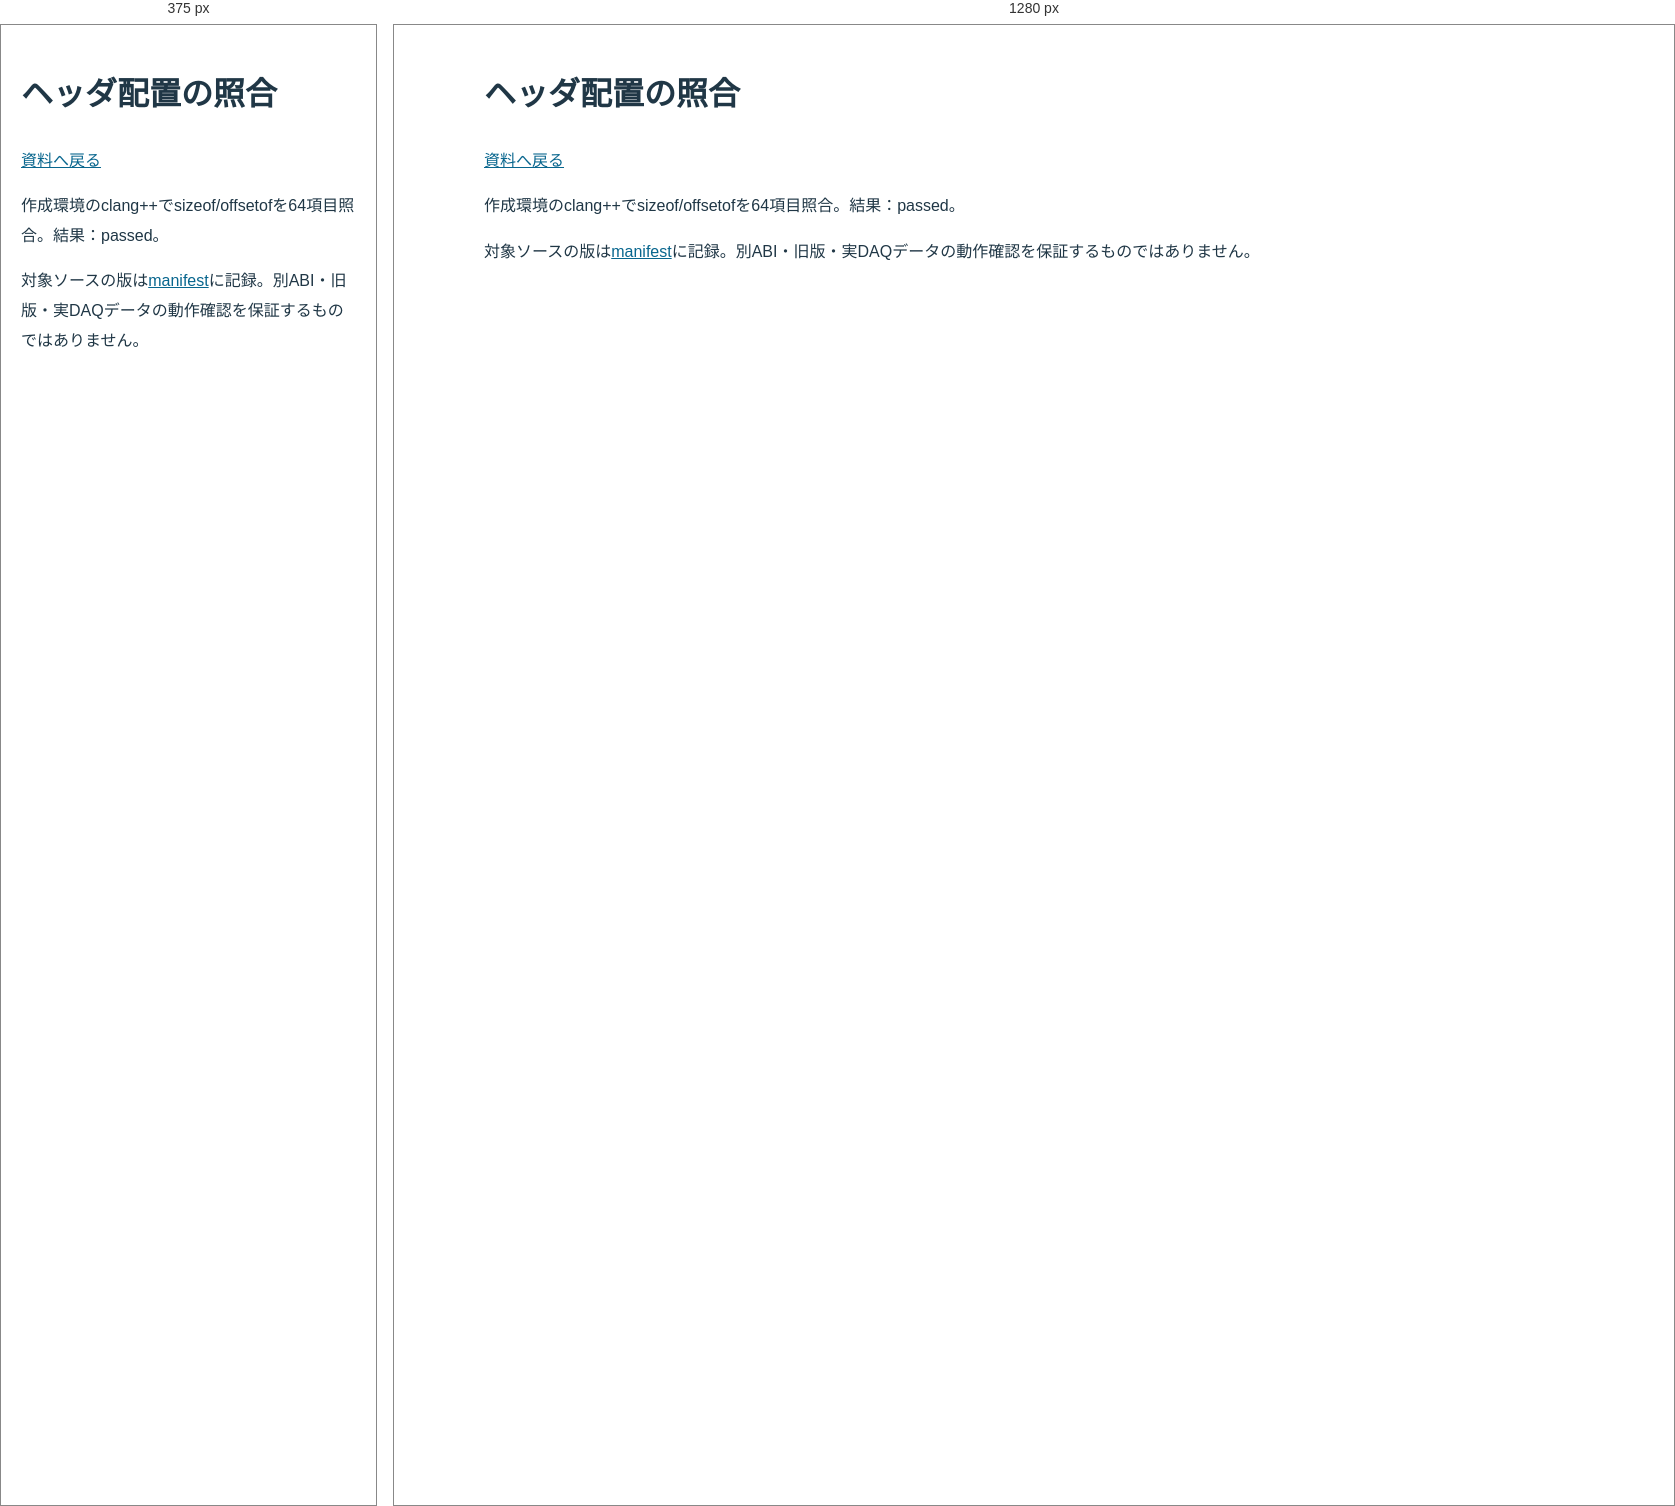
Rendered at 375 px and 1280 px, left to right.

<!-- file: validation.html -->
<!doctype html><html lang="ja"><head><meta charset="utf-8"><meta name="viewport" content="width=device-width,initial-scale=1"><title>ヘッダ配置の照合</title><link rel="stylesheet" href="article.css"><style>body{max-width:1100px;margin:40px auto;padding:0 20px;font:16px/1.85 -apple-system,BlinkMacSystemFont,"Hiragino Sans",sans-serif}</style></head><body><main class="nestdaq-format"><h1>ヘッダ配置の照合</h1><p><a href="index.html#headers">資料へ戻る</a></p><p>作成環境のclang++でsizeof/offsetofを64項目照合。結果：passed。</p><p>対象ソースの版は<a href="source-manifest.json">manifest</a>に記録。別ABI・旧版・実DAQデータの動作確認を保証するものではありません。</p></main></body></html>

/* @media block from article.css */
@media(max-width:760px){.nestdaq-format .filter-comparison{display:block}.nestdaq-format table{display:block;overflow:auto}}